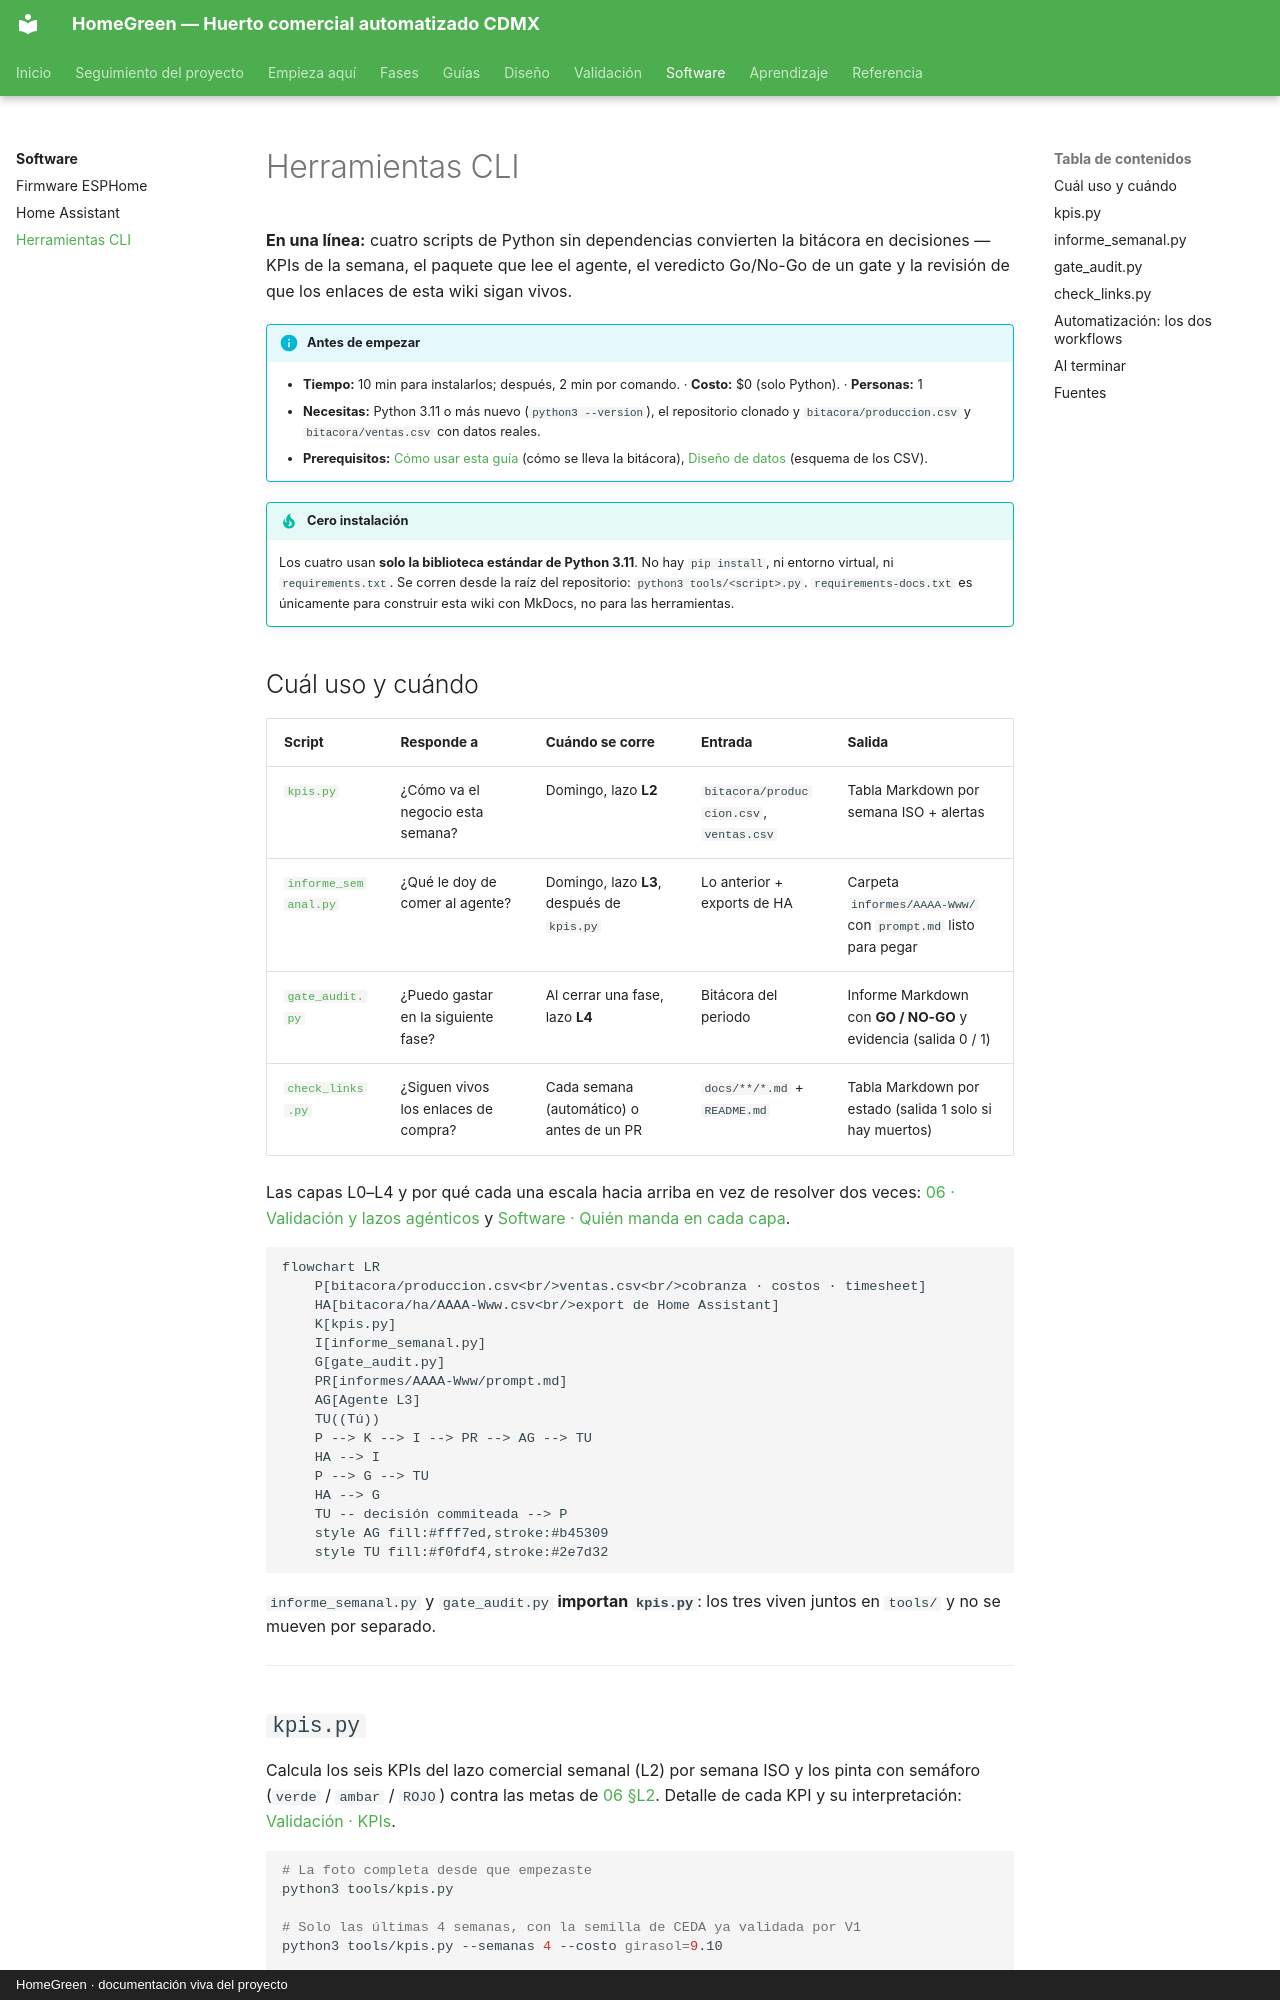

repository: AndresIslas99/HomeGreen · page: software/herramientas-cli/index.html · generator: mkdocs · copyright: HomeGreen · documentación viva del proyecto

# Herramientas CLI

**En una línea:** cuatro scripts de Python sin dependencias convierten la bitácora en
decisiones — KPIs de la semana, el paquete que lee el agente, el veredicto Go/No-Go de un
gate y la revisión de que los enlaces de esta wiki sigan vivos.

!!! info "Antes de empezar"
    - **Tiempo:** 10 min para instalarlos; después, 2 min por comando. · **Costo:** $0 (solo Python). · **Personas:** 1
    - **Necesitas:** Python 3.11 o más nuevo (`python3 --version`), el repositorio clonado y `bitacora/produccion.csv` y `bitacora/ventas.csv` con datos reales.
    - **Prerequisitos:** [Cómo usar esta guía](../empieza-aqui/como-usar-esta-guia.md) (cómo se lleva la bitácora), [Diseño de datos](../diseno/datos.md) (esquema de los CSV).

!!! tip "Cero instalación"
    Los cuatro usan **solo la biblioteca estándar de Python 3.11**. No hay `pip install`, ni
    entorno virtual, ni `requirements.txt`. Se corren desde la raíz del repositorio:
    `python3 tools/<script>.py`. `requirements-docs.txt` es únicamente para construir esta
    wiki con MkDocs, no para las herramientas.

## Cuál uso y cuándo

| Script | Responde a | Cuándo se corre | Entrada | Salida |
|---|---|---|---|---|
| [`kpis.py`](#kpispy) | ¿Cómo va el negocio esta semana? | Domingo, lazo **L2** | `bitacora/produccion.csv`, `ventas.csv` | Tabla Markdown por semana ISO + alertas |
| [`informe_semanal.py`](#informe_semanalpy) | ¿Qué le doy de comer al agente? | Domingo, lazo **L3**, después de `kpis.py` | Lo anterior + exports de HA | Carpeta `informes/AAAA-Www/` con `prompt.md` listo para pegar |
| [`gate_audit.py`](#gate_auditpy) | ¿Puedo gastar en la siguiente fase? | Al cerrar una fase, lazo **L4** | Bitácora del periodo | Informe Markdown con **GO / NO-GO** y evidencia (salida 0 / 1) |
| [`check_links.py`](#check_linkspy) | ¿Siguen vivos los enlaces de compra? | Cada semana (automático) o antes de un PR | `docs/**/*.md` + `README.md` | Tabla Markdown por estado (salida 1 solo si hay muertos) |

Las capas L0–L4 y por qué cada una escala hacia arriba en vez de resolver dos veces:
[06 · Validación y lazos agénticos](../referencia/06-validacion-y-lazos-agenticos.md) y
[Software · Quién manda en cada capa](index.md#quien-manda-en-cada-capa).

```mermaid
flowchart LR
    P[bitacora/produccion.csv<br/>ventas.csv<br/>cobranza · costos · timesheet]
    HA[bitacora/ha/AAAA-Www.csv<br/>export de Home Assistant]
    K[kpis.py]
    I[informe_semanal.py]
    G[gate_audit.py]
    PR[informes/AAAA-Www/prompt.md]
    AG[Agente L3]
    TU((Tú))
    P --> K --> I --> PR --> AG --> TU
    HA --> I
    P --> G --> TU
    HA --> G
    TU -- decisión commiteada --> P
    style AG fill:#fff7ed,stroke:#b45309
    style TU fill:#f0fdf4,stroke:#2e7d32
```

`informe_semanal.py` y `gate_audit.py` **importan `kpis.py`**: los tres viven juntos en
`tools/` y no se mueven por separado.

---
